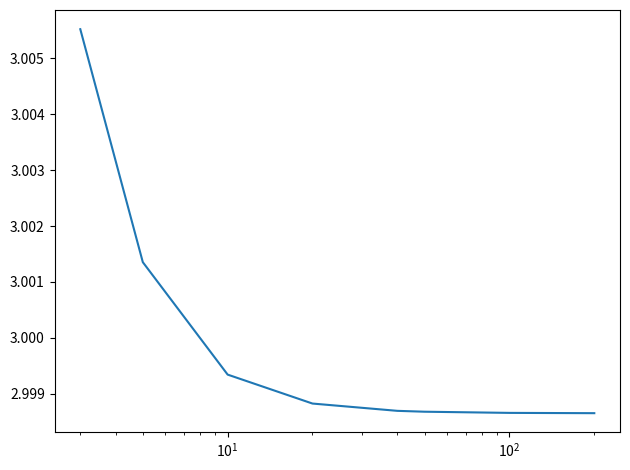

This chart was generated by the following Python code:
import numpy as np
import matplotlib.pyplot as plt

'''
    这是用来计算圆球面积积分的公式，参考：
        [1] Eq. 7 in Rolf-Pissarczyk M et. al.,  https://doi.org/10.1016/j.cma.2020.113511
'''


def func_to_be_integrated(theta, psi, be=1.0, E_r=np.array([0., 0., 1.])):
    N = np.array([
        np.cos(theta) * np.cos(psi),
        np.cos(theta) * np.sin(psi),
        np.sin(theta)])
    v = np.exp(-2.*be*(np.dot(N, E_r))**2)*np.cos(theta)
    return v


def integration(
    num_pieces=20):
    dh = 0.5*np.pi/num_pieces
    num_psi = num_pieces*4+1
    num_theta = num_pieces+1
    theta = np.linspace(0., 0.5 * np.pi, num_theta)
    psi = np.linspace(0., 2. * np.pi, num_psi)
    sum = 0.
    for i in theta[:-1]:
        for j in psi[:-1]:
            v = func_to_be_integrated(theta=i+0.5*dh, psi=j+0.5*dh)  # NOTE: use the mid points of the square
            # v = func_to_be_integrated(theta=i, psi=j)              # NOTE: use the mid points of the square
            sum += v*dh**2

    sum *= np.sqrt(2./np.pi)
    print('Num_pieces %d integration: %.2e' % (num_pieces, sum))
    return sum


def main():
    num_pieces_list = [3, 5, 10, 20, 40, 50, 100, 200]
    sum_list = []
    for i in num_pieces_list:
        sum_list.append(integration(i))

    plt.semilogx(num_pieces_list, sum_list)
    plt.tight_layout()
    plt.show()
    return


if __name__ == '__main__':
    main()

